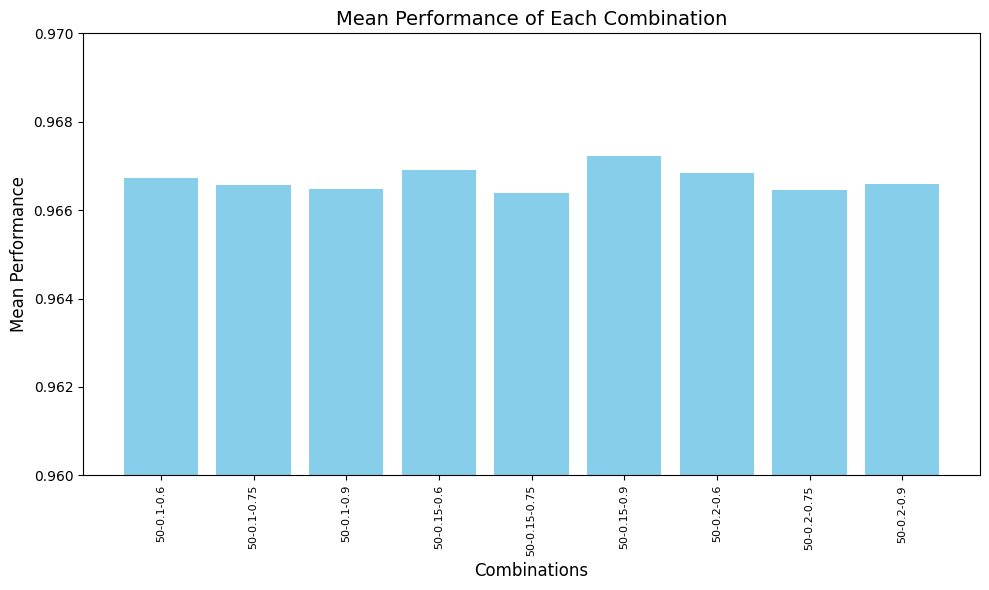

The file beside this chart, header and first rows:
Population Size, Mutation Rate, Crossover Rate, Best Chromosome, Best Fitness, Mean Fitness, Std Fitness, Worst Chromosome, Worst Fitness
50, 0.1, 0.6, [0 1 0 1 0 1 1 1 1 1 0 0 0 1 0 1 0 1 1 1…, 0.9721, 0.9667, 0.002129, [0 0 0 1 0 0 0 0 0 0 1 1 0 0 0 0 0 0 1 1…, 0.9619
50, 0.1, 0.75, [0 0 1 1 1 1 0 1 0 1 0 1 1 1 0 1 0 0 0 1…, 0.9721, 0.9666, 0.00171, [1 1 1 1 1 1 0 0 1 1 0 0 0 0 0 0 1 1 0 0…, 0.9619
50, 0.1, 0.9, [0 1 1 1 0 0 1 0 1 0 0 0 0 1 1 0 0 1 0 0…, 0.9714, 0.9665, 0.00171, [1 1 1 0 0 0 1 0 1 0 0 1 1 1 1 1 1 1 0 1…, 0.9633
50, 0.15, 0.6, [0 1 0 1 1 0 0 0 1 1 0 1 0 0 1 1 1 1 1 1…, 0.9721, 0.9669, 0.002257, [1 0 1 1 0 1 1 0 0 0 1 1 0 0 1 1 0 1 1 0…, 0.9619
50, 0.15, 0.75, [0 1 1 0 1 0 0 1 0 1 1 1 0 0 0 0 1 0 0 1…, 0.9736, 0.9664, 0.00248, [1 1 0 0 0 0 1 1 1 0 1 0 1 0 0 0 0 0 0 0…, 0.9582
50, 0.15, 0.9, [1 0 0 1 0 0 1 0 1 1 1 1 1 0 1 1 1 0 0 0…, 0.9729, 0.9672, 0.002016, [0 1 1 0 1 0 0 0 1 0 0 1 0 1 1 0 0 1 0 0…, 0.9626
50, 0.2, 0.6, [1 1 0 0 0 0 1 0 1 1 1 1 1 0 1 1 1 0 1 1…, 0.9729, 0.9668, 0.001913, [1 1 1 1 1 1 1 0 1 1 1 0 0 0 0 0 0 0 0 1…, 0.9626
50, 0.2, 0.75, [0 0 1 1 0 0 1 0 0 1 1 1 0 1 1 1 1 0 0 1…, 0.9736, 0.9665, 0.002256, [0 1 1 0 0 1 0 0 1 1 0 0 0 0 1 0 0 1 0 0…, 0.9619
50, 0.2, 0.9, [1 1 0 1 0 0 0 0 0 1 0 1 1 0 0 0 0 0 1 1…, 0.9721, 0.9666, 0.001951, [0 1 0 1 1 0 0 1 1 1 0 1 1 0 1 0 0 0 1 0…, 0.9633
